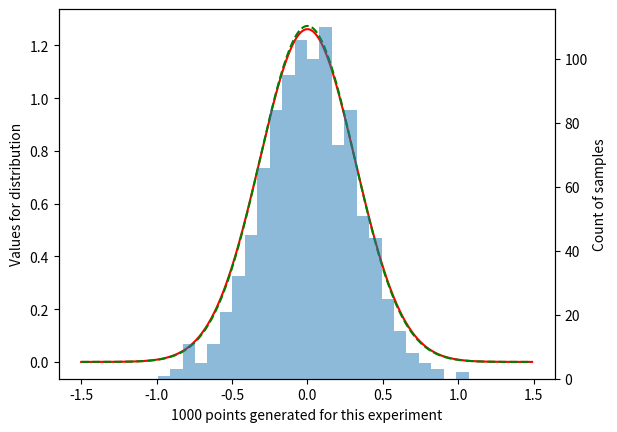

The matplotlib source for this figure:
# -*- coding: utf-8 -*-
"""
Created on Wed Feb 15 12:54:31 2017

[redacted]
"""

import numpy as np
import matplotlib.pyplot as plt
from mpl_toolkits.mplot3d import Axes3D

MU = 0
SIGMA2 = 0.1

N_SAMPLES = 1000

def normal(x):
    return 1/(np.sqrt(2 * np.pi * SIGMA2)) * np.exp(- (x - MU**2)**2/(2 * SIGMA2))

sample = np.random.normal(MU,np.sqrt(SIGMA2), N_SAMPLES)

count, partition = np.histogram(sample)


x_normal = np.arange(-1.5,1.5,0.01)
y_normal = normal(x_normal)

fig = plt.figure()
ax1 = fig.add_subplot(111)
ax1.set_ylabel("Values for distribution")
ax1.set_xlabel(str(N_SAMPLES) + " points generated for this experiment")
ax1.plot(x_normal, y_normal, c='r')

ax2 = ax1.twinx() # Creamos otro ax, que estará en ax1 usando otro eje
ax2.set_ylabel("Count of samples")
ax2.hist(sample, bins='auto', alpha=0.5)

# Ahora vamos a intentar estimar la distribución
MU = np.mean(sample)
SIGMA2 = np.std(sample)**2

y_normal = normal(x_normal)
ax1.plot(x_normal, y_normal, '--', color='g')

plt.show()